7-way image classification set "materials" from GitHub (passta-gam300-350/basil-engine); label vocabulary: body, carry-on, combined, wheel 1, wheel 2, wheel 3, wheel 4.

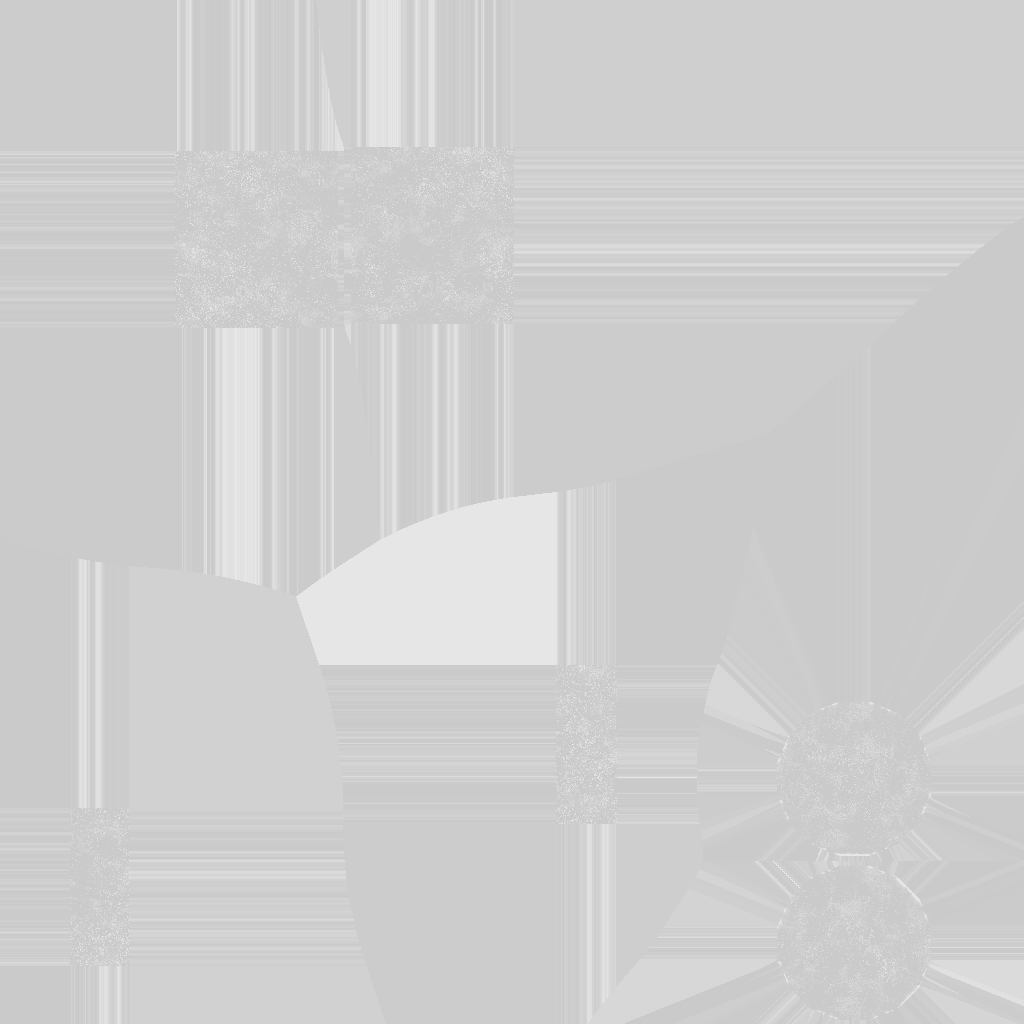
Label: carry-on

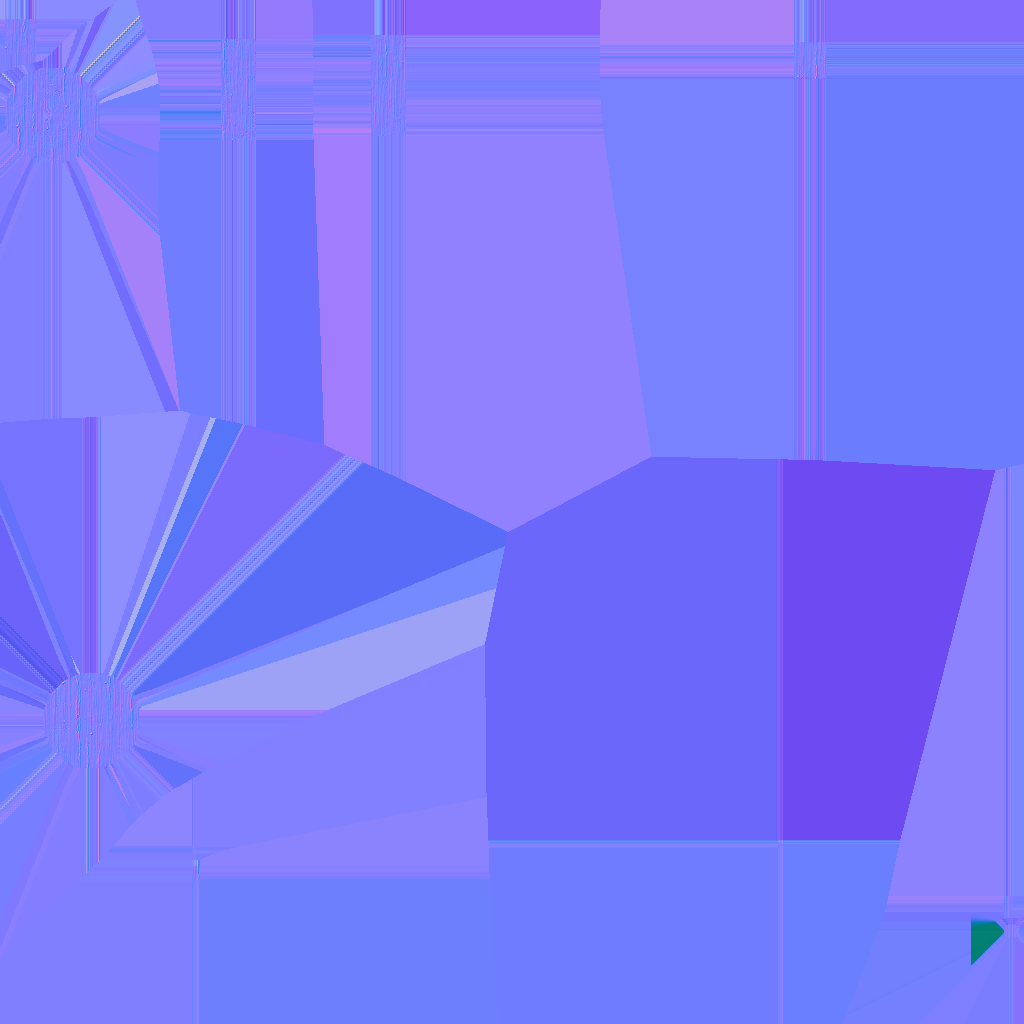
Label: wheel 1

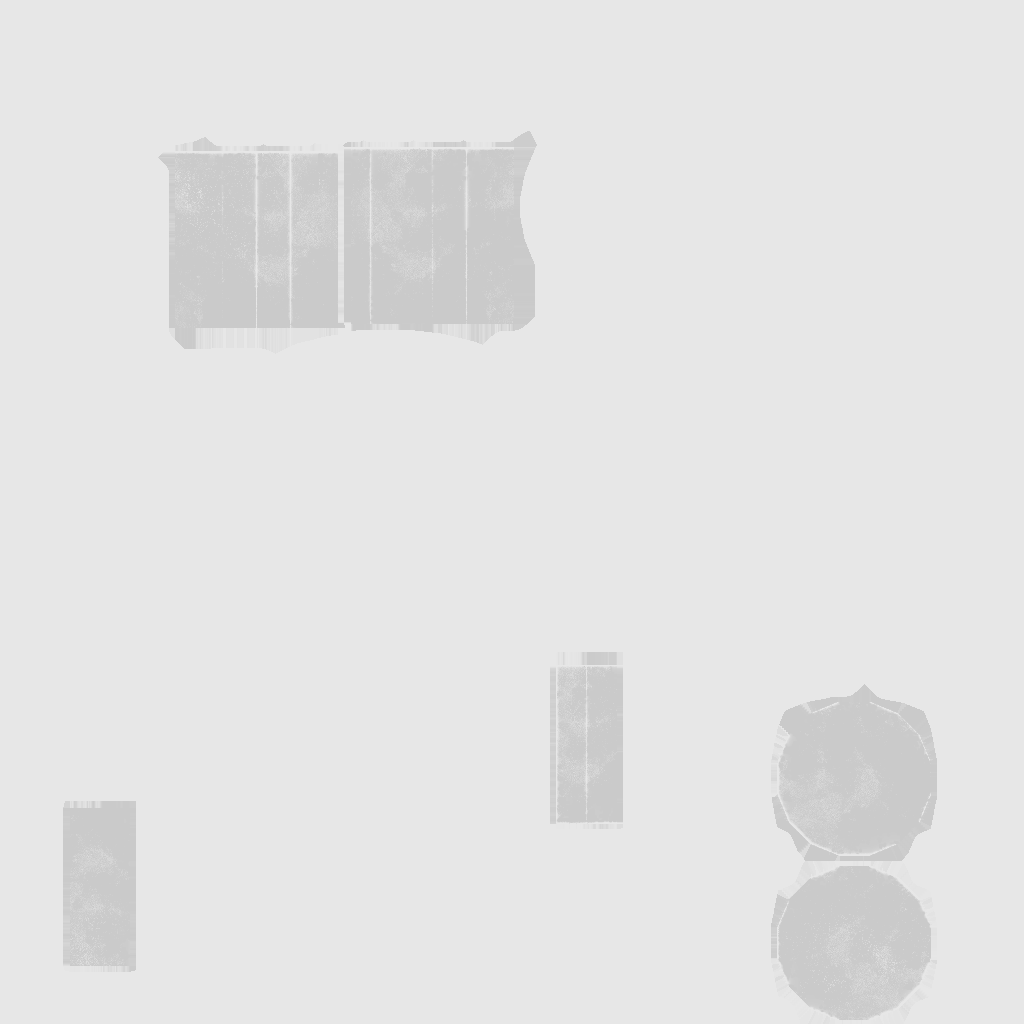
Label: combined

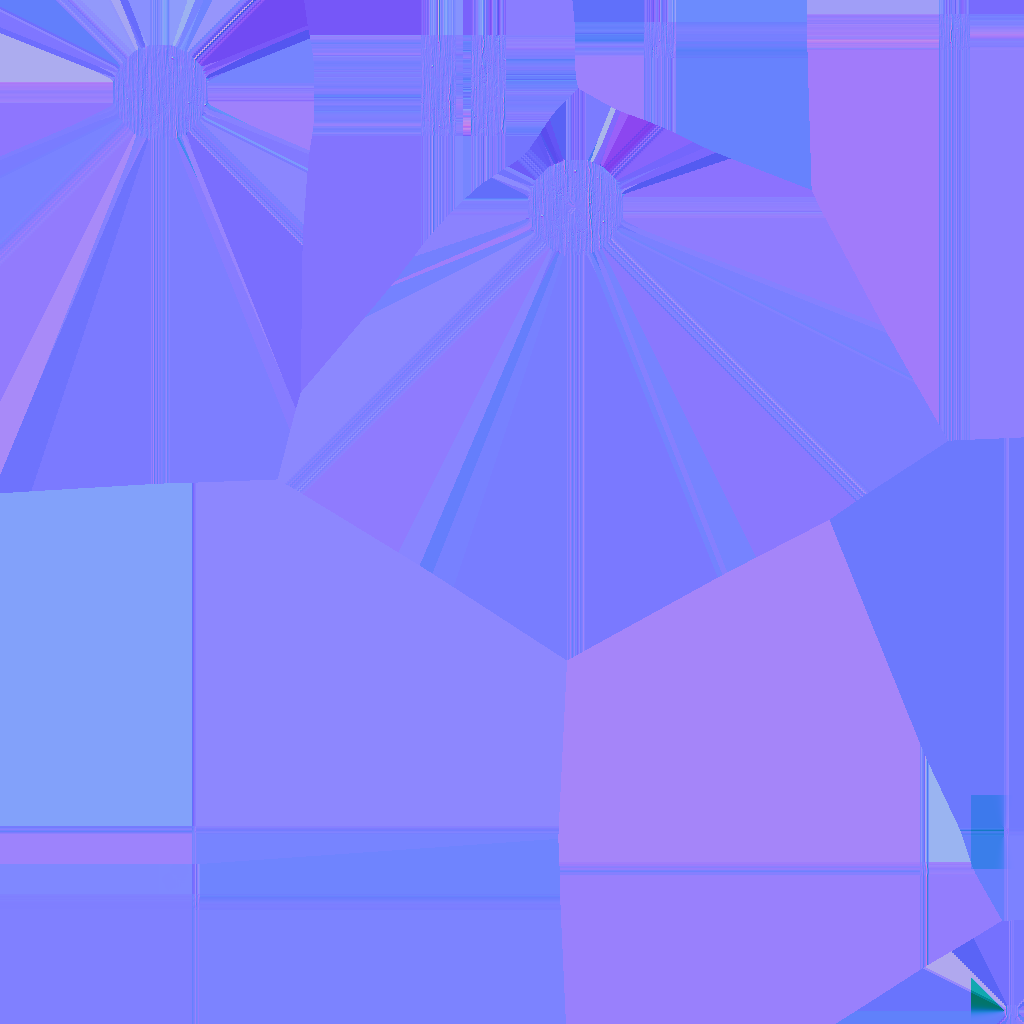
Label: wheel 4

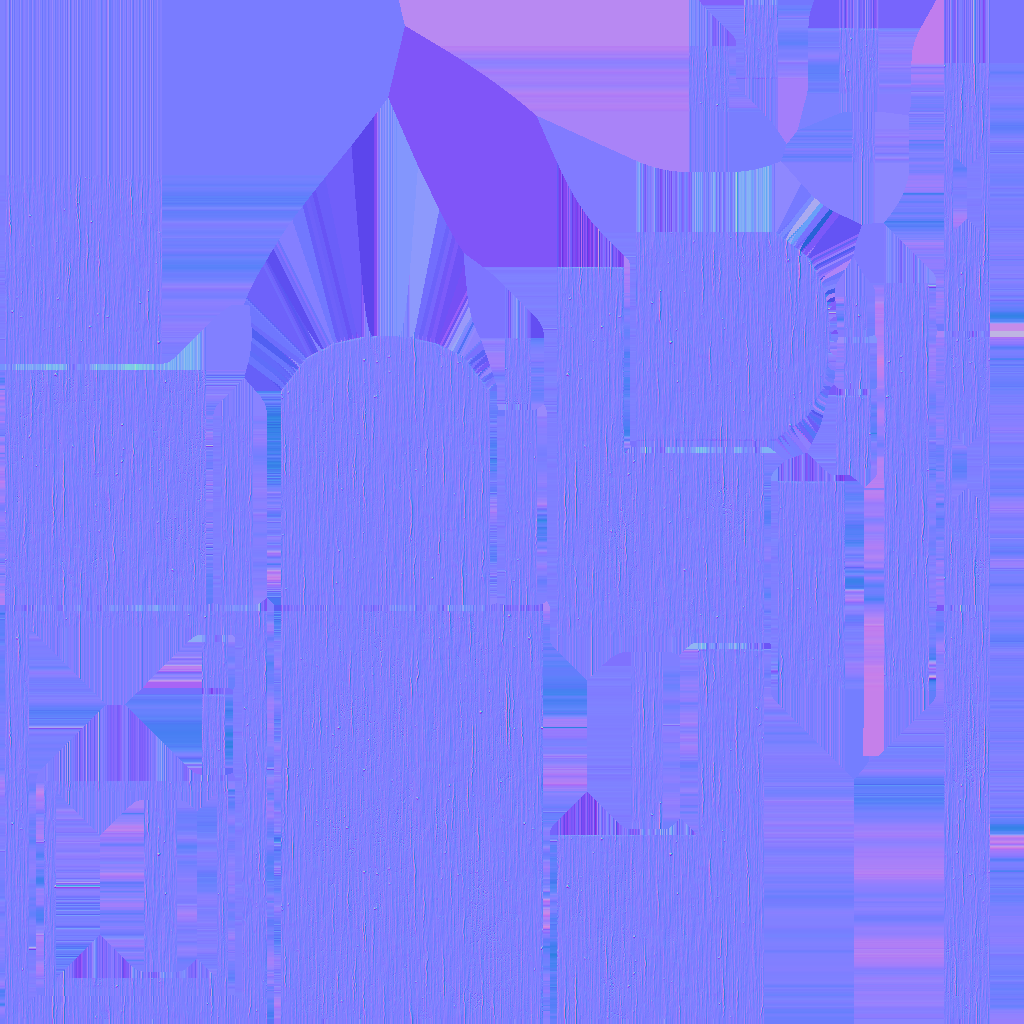
Label: body

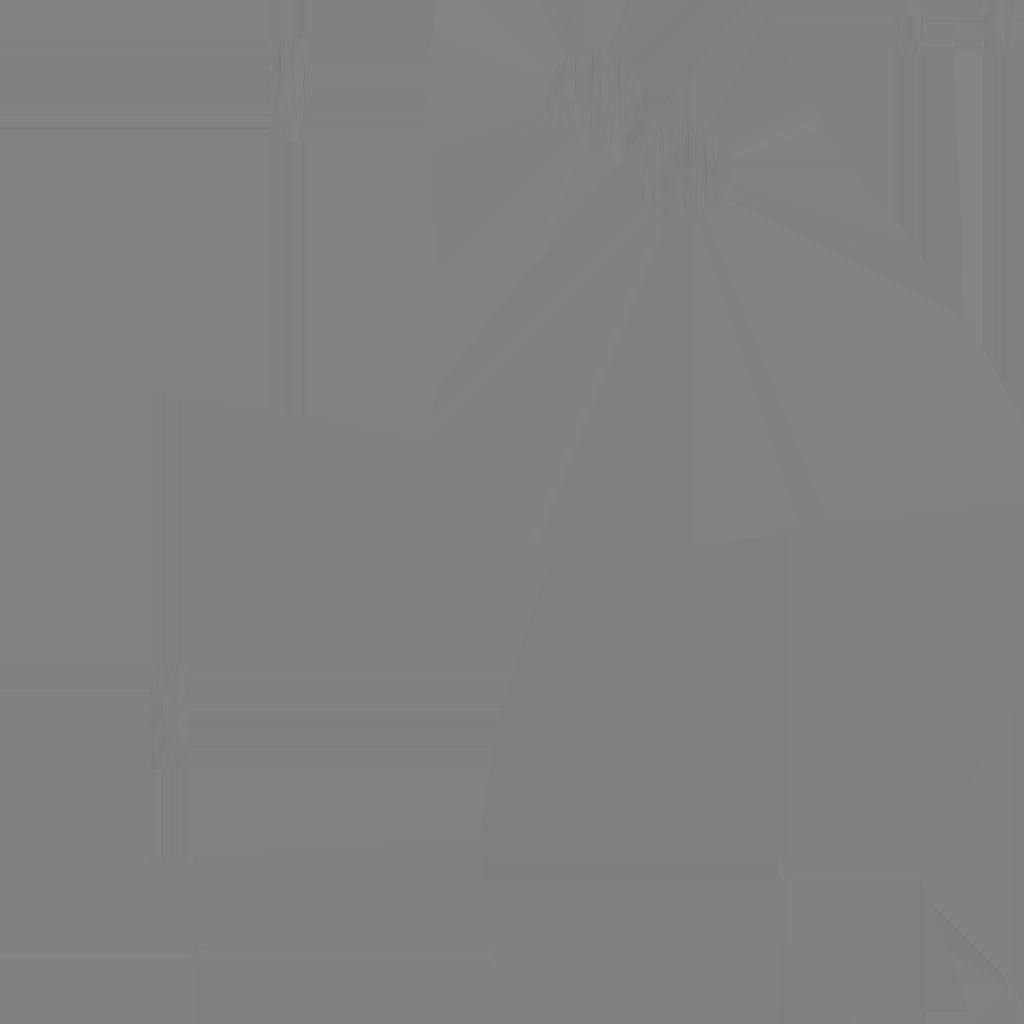
Label: wheel 3
